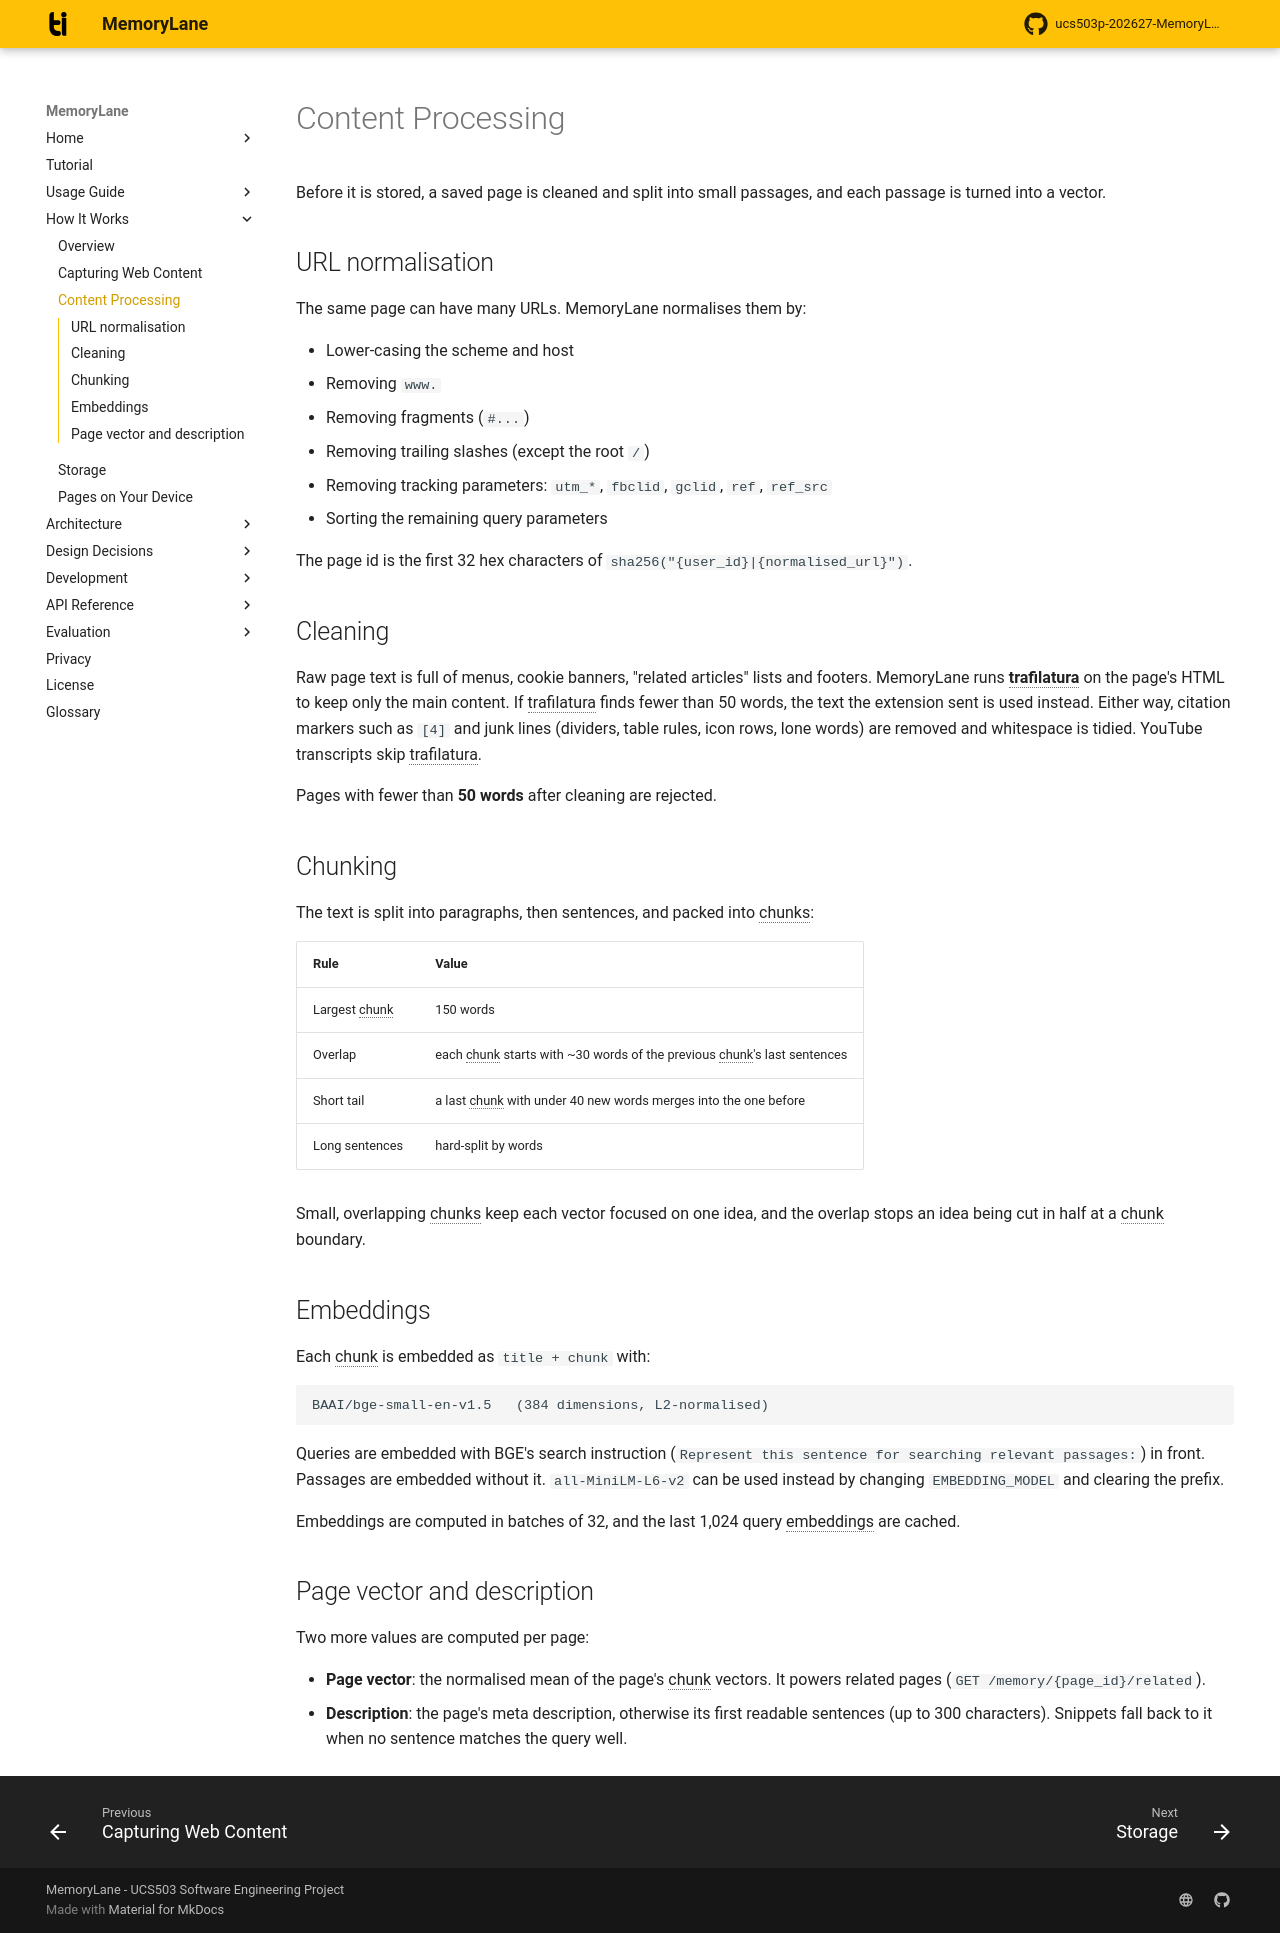

repository: rabeeh18/ucs503p-202627-MemoryLane · page: how-it-works/processing/index.html · generator: mkdocs

# Content Processing

Before it is stored, a saved page is cleaned and split into small passages, and each passage is turned into a vector.

## URL normalisation

The same page can have many URLs. MemoryLane normalises them by:

- Lower-casing the scheme and host
- Removing `www.`
- Removing fragments (`#...`)
- Removing trailing slashes (except the root `/`)
- Removing tracking parameters: `utm_*`, `fbclid`, `gclid`, `ref`, `ref_src`
- Sorting the remaining query parameters

The page id is the first 32 hex characters of `sha256("{user_id}|{normalised_url}")`.

## Cleaning

Raw page text is full of menus, cookie banners, "related articles" lists and footers. MemoryLane runs **trafilatura** on the page's HTML to keep only the main content. If trafilatura finds fewer than 50 words, the text the extension sent is used instead. Either way, citation markers such as `[4]` and junk lines (dividers, table rules, icon rows, lone words) are removed and whitespace is tidied. YouTube transcripts skip trafilatura.

Pages with fewer than **50 words** after cleaning are rejected.

## Chunking

The text is split into paragraphs, then sentences, and packed into chunks:

| Rule | Value |
| --- | --- |
| Largest chunk | 150 words |
| Overlap | each chunk starts with ~30 words of the previous chunk's last sentences |
| Short tail | a last chunk with under 40 new words merges into the one before |
| Long sentences | hard-split by words |

Small, overlapping chunks keep each vector focused on one idea, and the overlap stops an idea being cut in half at a chunk boundary.

## Embeddings

Each chunk is embedded as `title + chunk` with:

```text
BAAI/bge-small-en-v1.5   (384 dimensions, L2-normalised)
```

Queries are embedded with BGE's search instruction (`Represent this sentence for searching relevant passages: `) in front. Passages are embedded without it. `all-MiniLM-L6-v2` can be used instead by changing `EMBEDDING_MODEL` and clearing the prefix.

Embeddings are computed in batches of 32, and the last 1,024 query embeddings are cached.

## Page vector and description

Two more values are computed per page:

- **Page vector**: the normalised mean of the page's chunk vectors. It powers related pages (`GET /memory/{page_id}/related`).
- **Description**: the page's meta description, otherwise its first readable sentences (up to 300 characters). Snippets fall back to it when no sentence matches the query well.
